Run: headless pygame with SDL's dummy video driver; simulated clock (each Clock.tick advances the game by its frame time, no real sleeping); random seed 0; keys injected as events and as key.get_pressed() state; no mouse input.
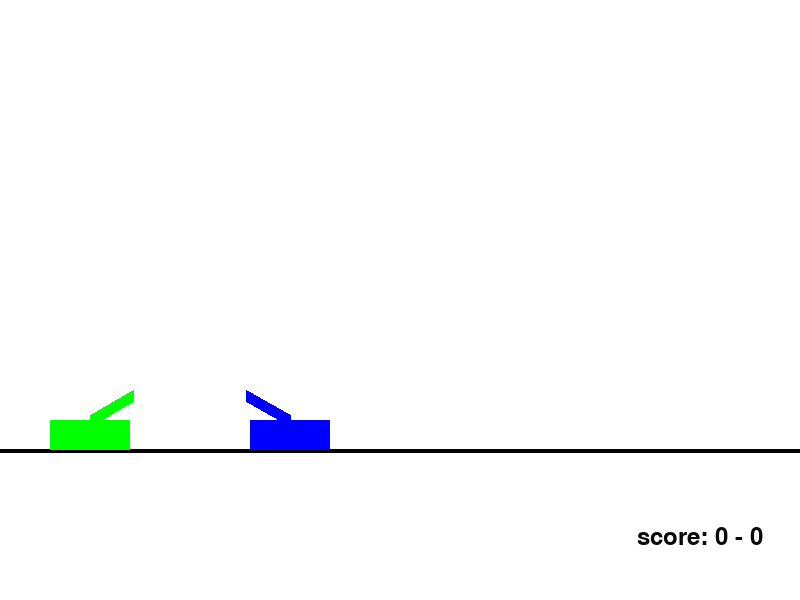
Frame 1 of 4 · flips 1–60 · no input
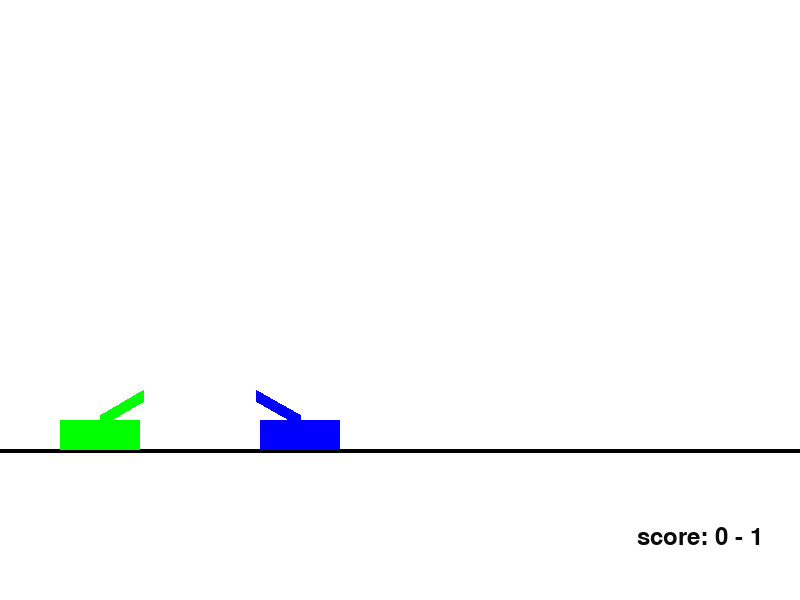
Frame 2 of 4 · flips 61–180 · tapped SPACE, RETURN · held RIGHT (→), D
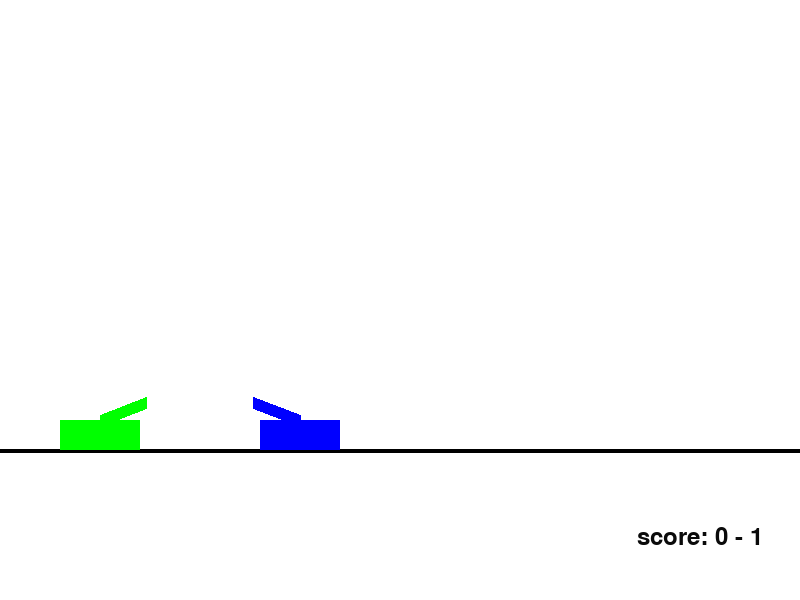
Frame 3 of 4 · flips 181–300 · held DOWN (↓), S
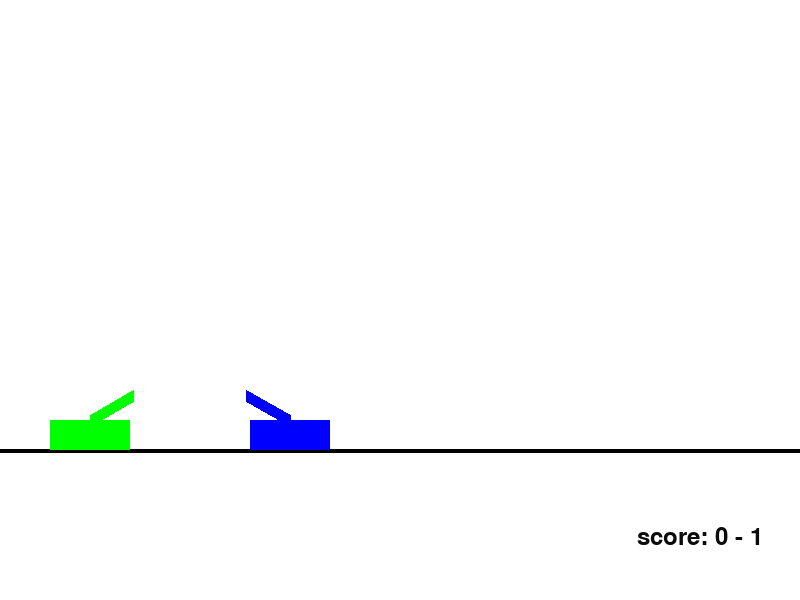
Frame 4 of 4 · flips 301–420 · held LEFT (←), A, UP (↑), W

The pygame program that drew these frames:

import math
import pygame, sys
from pygame.locals import *

pygame.init()

FPS = 30  # frames per second setting
clock = pygame.time.Clock()

# window size, name, fonts that will be used
screen_width = 800
screen_height = 600
screen = pygame.display.set_mode([screen_width, screen_height])
pygame.display.set_caption('Tanks')
font = pygame.font.Font(None, 36)

#consts with the colors
BLACK = (0, 0, 0)
WHITE = (255, 255, 255)
RED = (255, 0, 0)
GREEN = (0, 255, 0)
BLUE = (0, 0, 255)

# scene and tank parameters
ground_level = screen_height * 3/4
barrel_length = 50
pos1 = 50  #x coordinate
pos2 = 250
phi1 = math.pi/6  #initial barrel angle
phi2 = math.pi - phi1
DELTA_PHI = math.pi/18


class Tank(pygame.sprite.Sprite):  # Sprites are cool in Pygame
    """
    Class for manipulating tanks

    A Tank object consists of a body and a barrel. Body is a rectangle and barrel is a line from (a0, b0) to (a1, b1)
    We draw it using the display() method
    Its barrel rotates either clockwise or counter-clockwise
    When its bullet hits another tank its score ++
    Tank is being moved in update() method

    """
    def __init__(self, tank_id, pos):
        """
        creating tank body as a Rect and defining its colour and barrel angle according to id
        """
        pygame.sprite.Sprite.__init__(self)
        self.body = pygame.Rect(pos, ground_level-30, 80, 30)   # Rects are simple to work with
        self.tank_id = tank_id   # 1 or 2
        self.score = 0
        if self.tank_id == 1:
            self.phi = phi1
            self.color = GREEN
        else:
            self.phi = phi2
            self.color = BLUE


    def rotate_barrel(self, direction='ccw'):
        """
        rotating the barrel in [0;pi]
        """
        # the angle should be in [0; pi]
        if (self.phi >= 0 and direction == 'ccw') or (self.phi <= math.pi and direction == 'cw'):
            self.phi += DELTA_PHI if direction == 'ccw' else - DELTA_PHI
            if self.phi < 0:
                self.phi = 0
            if self.phi > math.pi:
                self.phi = math.pi

    def display(self):
        """
        drawing the tank and making it move as a unit
        """
        # computing the points
        self.a0 = self.body.centerx
        self.b0 = self.body.top
        self.a1 = self.body.centerx + barrel_length*math.cos(self.phi)
        self.b1 = self.body.top - barrel_length*math.sin(self.phi)
        self.bx, self.by = int(self.a1), int(self.b1)

        # drawing
        pygame.draw.rect(screen, self.color, self.body)
        barrel = pygame.draw.line(screen, self.color, (self.a0, self.b0), (self.a1, self.b1), 12)

        # tank as a unit (because it should behave as one)
        self.whole_tank = self.body.union(barrel)

    def update(self, direction='right'):
        """
        tank movement in the game window
        """
        # moving in the window
        if direction == 'right':
            if self.body.right + 10 <= screen_width:
                self.body = self.body.move(10, 0)
        else:
            if self.body.left - 10 >= 0:
                self.body = self.body.move(-10, 0)

        self.display()


class Particle(pygame.sprite.Sprite):
    """
    bullet is a Particle
    it takes the barrel angle from the tank
    we draw it in a display() method and change the coordinates in update()

    """
    def __init__(self, tank_phi, x, y):
        """
        creating a particle with the right parameters
        """
        pygame.sprite.Sprite.__init__(self)
        self.phi = tank_phi
        self.size = 4
        self.x = x
        self.y = y
        self.t = 0

    def display(self):
        """
        drawing the particle
        """
        # print 'bullet', self.x

        # it's a Rect in the left-hand side (self.bullet)
        self.bullet = pygame.draw.circle(screen, BLACK, (int(self.x), int(self.y)), self.size)

    def update(self):
        """
        particle moving
        """
        # self.tank_id = tank_id
        # print 'bullet upd', self.x


        self.t += 1    # time period of its life
        vel = 20        # initial velocity

        # if math.cos(self.phi) > 0:
            # self.bullet.move(10, 0)

        # moving in ~gravity
        self.x += vel*math.cos(self.phi)
        self.y += -vel*math.sin(self.phi) + 2.5*self.t

        # else:
        #     # self.bullet.move(-10, 0)
        #     self.x -= 10

        self.display()

    # def remove(self):
    #     pygame.draw.circle(screen, WHITE, self.x, self.y)

# group the sprites to update them easily
bullist1 = pygame.sprite.Group()
bullist2 = pygame.sprite.Group()
all_sprites_list = pygame.sprite.Group()

#create the tanks
tank1 = Tank(1, pos1)
tank2 = Tank(2, pos2)


def first_move_right():
    """
    first tank moving to the right
    """
    if not tank1.whole_tank.colliderect(tank2.whole_tank):
        tank1.update(direction='right')


def second_move_left():
    """
    second tank moving to the left
    """
    if not tank2.whole_tank.colliderect(tank1.whole_tank):
        tank2.update(direction='left')


def fire(tank):
    """
    tank fires: a bullet is created, then added to the bulletlist and then drawn
    """
    if tank == tank1:
        bul1 = Particle(tank.phi, tank.a1, tank.b1)
        bullist1.add(bul1)
        bul1.display()
    else:
        bul2 = Particle(tank.phi, tank.a1, tank.b1)
        bullist2.add(bul2)
        bul2.display()


def collision():
    """
    collisions detection
    """
    for b in bullist1:
        if b.bullet.colliderect(tank2.whole_tank):
            bullist1.remove(b)
            tank1.score += 1
            continue
        if b.bullet.x > screen_width or b.bullet.y < 0 or b.bullet.x < 0 or b.bullet.y > ground_level:
            bullist1.remove(b)

    for b in bullist2:
        if b.bullet.colliderect(tank1.whole_tank):
            bullist2.remove(b)
            tank2.score += 1
            continue
        if b.bullet.x > screen_width or b.bullet.y < 0 or b.bullet.x < 0 or b.bullet.y > ground_level:
            bullist2.remove(b)


def score():
    """
    display the score
    """
    text = font.render("score: {} - {}".format(tank1.score, tank2.score), 1, (10, 10, 10))
    textpos = text.get_rect()
    textpos.centerx = screen_width * 7/8
    textpos.top = screen_height * 7/8
    screen.blit(text, textpos)


done = False        # defines when to exit the gameloop
playtime = 0

#gameloop
while not done:
    milliseconds = clock.tick(FPS)      # do not go faster than this framerate
    playtime += milliseconds / 1000.0
    screen.fill(WHITE)      # fill the background with white

    #draw the ground line and the tanks
    pygame.draw.line(screen, BLACK, (0, ground_level), (screen_width, ground_level), 4)
    tank1.display()
    tank2.display()

    #check the events
    for event in pygame.event.get():
        if event.type == QUIT:
            done = True
        elif event.type == pygame.KEYDOWN:
            #tank1 controls
            if event.key == K_d:
                first_move_right()
            elif event.key == K_a:
                tank1.update(direction='left')
            elif event.key == K_w:
                tank1.rotate_barrel(direction='ccw')
            elif event.key == K_s:
                tank1.rotate_barrel(direction='cw')
            elif event.key == K_q:
                fire(tank1)

            # tank2 controls
            elif event.key == K_RIGHT:
                tank2.update()
            elif event.key == K_LEFT:
                second_move_left()
            elif event.key == K_DOWN:
                tank2.rotate_barrel(direction='ccw')
            elif event.key == K_UP:
                tank2.rotate_barrel(direction='cw')
            elif event.key == K_SPACE:
                fire(tank2)

    bullist1.update()
    bullist2.update()
    all_sprites_list.update()

    collision()

    # print "score: {} - {}".format(tank1.score, tank2.score)
    all_sprites_list.draw(screen)

    score()

    pygame.display.flip()

    clock.tick(60)
